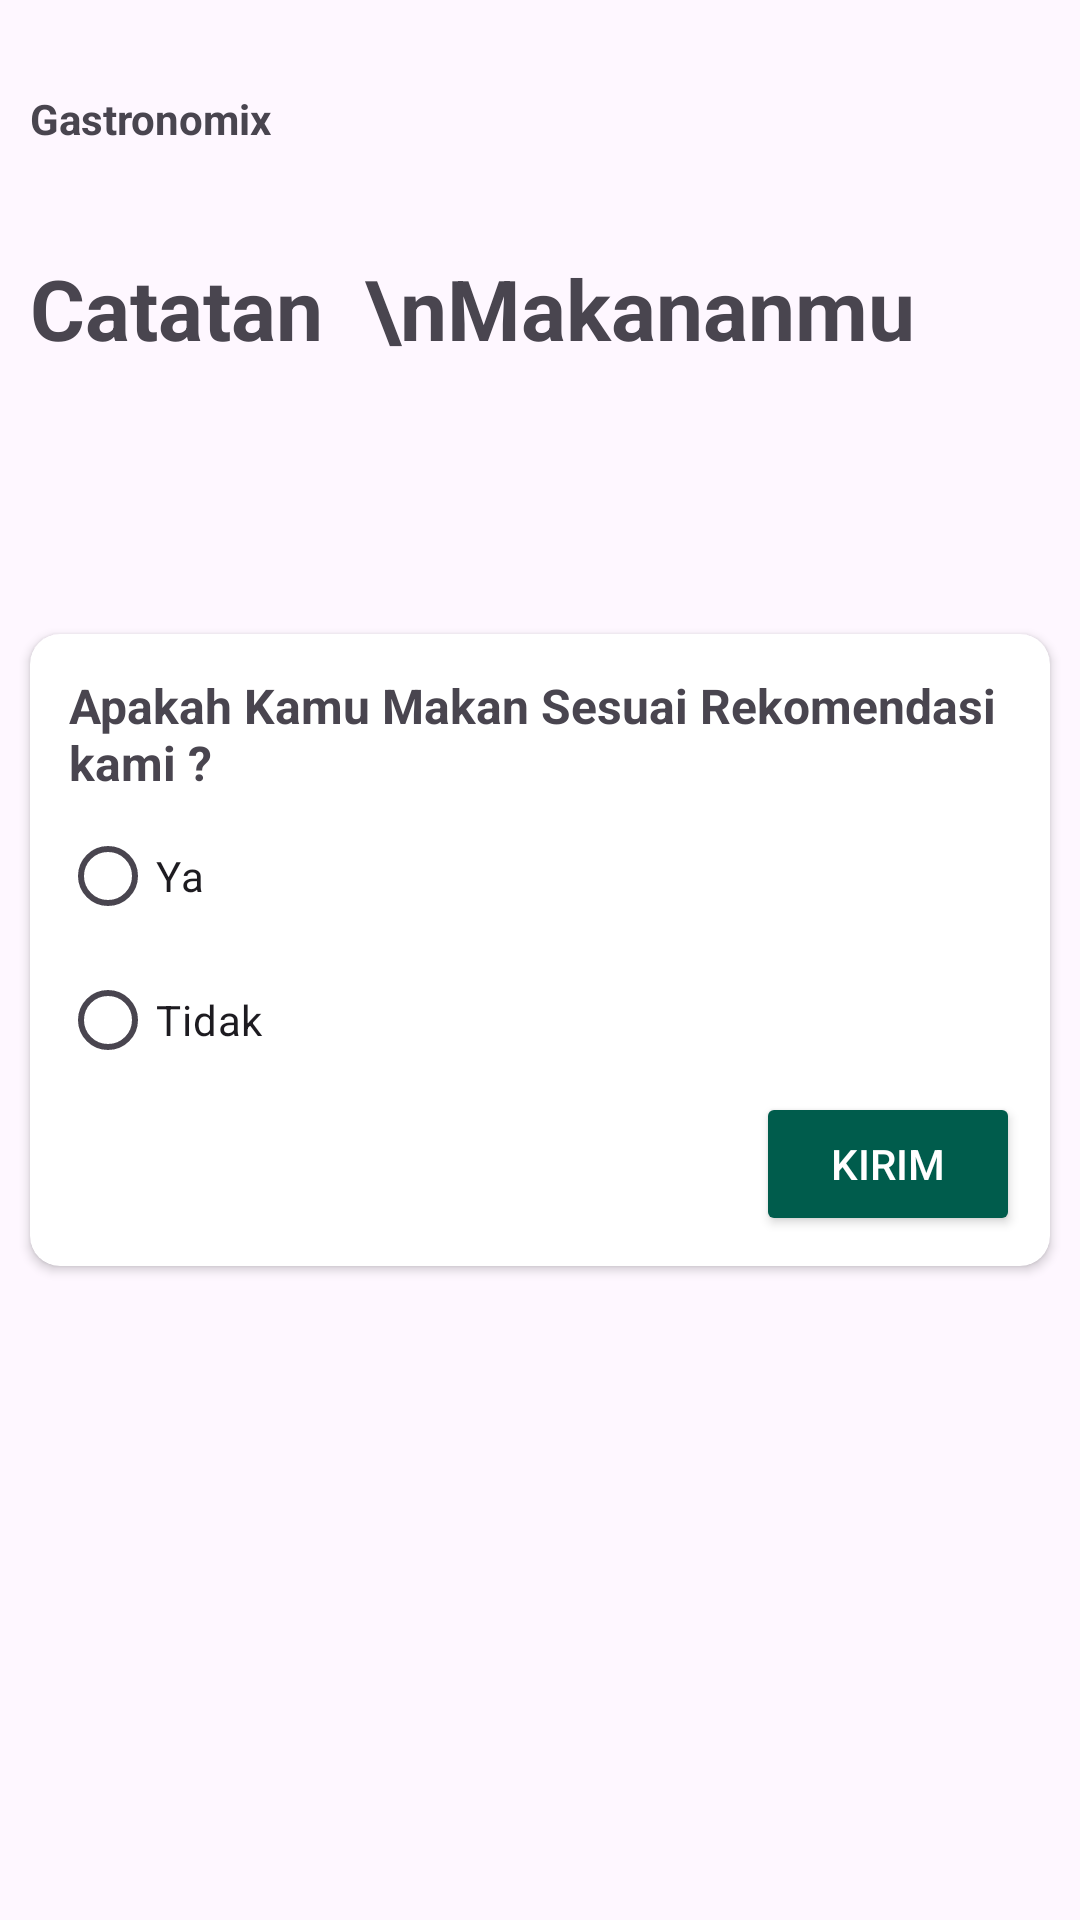

Write the Android layout XML for this screen, with the resource values it uses.
<!-- AndroidManifest.xml: application theme Theme.Gastronomix -->
<!-- res/layout/fragment_fr_note.xml -->
<?xml version="1.0" encoding="utf-8"?>
<LinearLayout xmlns:android="http://schemas.android.com/apk/res/android"
    xmlns:app="http://schemas.android.com/apk/res-auto"
    xmlns:tools="http://schemas.android.com/tools"
    android:layout_width="match_parent"
    android:layout_height="match_parent"
    android:orientation="vertical"
    tools:context=".ui.Fr_note">

    <TextView
        android:layout_width="match_parent"
        android:layout_height="wrap_content"
        android:layout_marginLeft="10dp"
        android:layout_marginTop="30dp"
        android:layout_marginRight="10dp"
        android:layout_marginBottom="35dp"
        android:text="@string/gastronomix"
        android:textSize="14sp"
        android:textStyle="bold" />

    <TextView
        android:layout_width="match_parent"
        android:layout_height="wrap_content"
        android:layout_marginLeft="10dp"
        android:layout_marginRight="10dp"
        android:layout_marginBottom="30dp"
        android:text="Catatan  \nMakananmu"
        android:textSize="28sp"
        android:textStyle="bold" />

    <androidx.cardview.widget.CardView
        android:layout_width="match_parent"
        android:layout_height="wrap_content"
        android:layout_marginLeft="10dp"
        android:layout_marginTop="60dp"
        android:layout_marginRight="10dp"
        app:cardCornerRadius="10dp">

        <LinearLayout
            android:layout_width="match_parent"
            android:layout_height="wrap_content"
            android:layout_gravity="center"
            android:layout_marginLeft="10dp"
            android:layout_marginTop="10dp"
            android:layout_marginRight="10dp"
            android:layout_marginBottom="10dp"
            android:orientation="vertical">

            <TextView
                android:layout_width="match_parent"
                android:layout_height="wrap_content"
                android:padding="3dp"
                android:text="Apakah Kamu Makan Sesuai Rekomendasi kami ?"
                android:textSize="16sp"
                android:textStyle="bold" />

            <RadioGroup
                android:id="@+id/radioGroup"
                android:layout_width="wrap_content"
                android:layout_height="wrap_content">

                <RadioButton
                    android:id="@+id/radioButtonOption1"
                    android:layout_width="wrap_content"
                    android:layout_height="wrap_content"
                    android:text="Ya" />

                <RadioButton
                    android:id="@+id/radioButtonOption2"
                    android:layout_width="wrap_content"
                    android:layout_height="wrap_content"
                    android:text="Tidak" />

                

            </RadioGroup>

            <Button
                android:id="@+id/btn_save"
                android:layout_width="wrap_content"
                android:layout_height="wrap_content"
                android:layout_gravity="end"
                android:backgroundTint="@color/darkGreen"
                android:text="Kirim"
                android:textColor="@color/white" />
        </LinearLayout>
    </androidx.cardview.widget.CardView>


</LinearLayout>
<!-- resources referenced by this layout -->
<resources>
  <color name="darkGreen">#005C4C</color>
  <color name="white">#FFFFFFFF</color>
  <string name="gastronomix">Gastronomix</string>
  <style name="Theme.Gastronomix" parent="Base.Theme.Gastronomix" />
  <style name="Base.Theme.Gastronomix" parent="Theme.Material3.DayNight.NoActionBar">
          <item name="windowSplashScreenBackground">@color/darkGreen</item>
          <item name="windowSplashScreenAnimatedIcon">@drawable/logo</item>
          <item name="windowSplashScreenAnimationDuration">300</item>
          <item name="postSplashScreenTheme">@style/Theme.Gastronomix</item>
      </style>
  <!-- drawable logo: jpg bitmap (drawable, 14223 bytes) -->
</resources>
